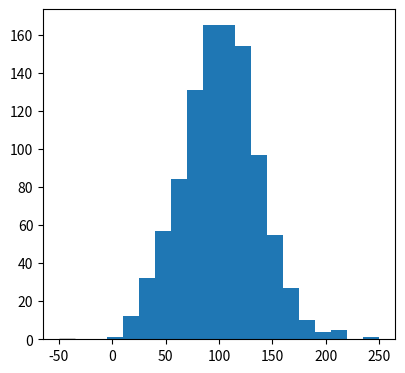

Python code for this plot: (Note: this script raises an exception after producing the figure.)

# coding: utf-8


import numpy as np
import matplotlib.pyplot as plt

# parameters
T = 1; S0 = 100; xi = 110; V0 = 0.12; kappa = 2; theta = 0.15; sigma = 0.8; r = 0

def Euler_Heston(N):
    
    dt = T/N; ST = S0; VT = V0;
    for i in range(N):
        ST += r * ST * dt + max(VT,0) ** 0.5 * ST * dt**0.5* np.random.randn()
        VT += kappa * (theta - VT)*dt + sigma * max(VT,0) ** 0.5 * dt**0.5* np.random.randn()
    
    return [ST,VT]

'''PROBLEM (a) generating samples'''

N_list = [1,2,5,10,100,1000]; K = 1000
'storing the samples'
samples = []
for N in N_list:
    samples_ST = []; samples_VT = []
    for k in range(K):
        samples_ST.append(Euler_Heston(N)[0])
        samples_VT.append(Euler_Heston(N)[1])
    samples.append([samples_ST,samples_VT])
    
    
'''PROBLEM (a) plotting'''

plt.figure(figsize=(10,5*len(N_list)))
for n in range(len(N_list)):
    plt.subplot(len(N_list),2,2*n + 1)
    'Distibution of ST'
    plt.hist(samples[n][0], bins = 20, range = (-50,250), fill = False, normed = True)
    plt.title("Distribution of S(T), N ="+ str(N_list[n])+ 
              ", (Average = " + str(round(np.mean(samples[n][0]),2))+ ")")
    plt.ylim( 0, 0.015 )
    plt.subplot(len(N_list),2,2*n + 2)
    'Distibution of VT'
    plt.hist(samples[n][1], bins = 20, range = (-1,1), fill = False, normed = True)
    plt.title("Distribution of V(T), N ="+ str(N_list[n])+ 
              ", (Average = " + str(round(np.mean(samples[n][1]),4))+ ")")
    plt.ylim( 0, 6 )

plt.show()



'''PROBLEM (b) generating samples'''

N_list = [1,2,5,10,100,1000]; K_list = [100,500,1000,5000,10000]
estimations = [] #should be 3D list, 6 N's, 5 K's, and each K has K samples

#Assume we have 500 estimator of c(0)
Nsamples = 500

for N in N_list:
    estimations_N = []
    for K in K_list:
        estimations_K = []
        for i in range(Nsamples):
            S = 0
            for k in range(K):
                ST = Euler_Heston(N)[0]
                S += np.exp(-r*T) * max(ST - xi, 0)
            estimations_K.append(S/K)
        estimations_N.append(estimations_K)
        print('N =', N,'K =', K, ' finished')
        print(strftime("%a, %d %b %Y %H:%M:%S +0000", gmtime()))
        
    estimations.append(estimations_N)
    
'''PROBLEM (b) plotting'''

plt.figure(figsize=(5*len(K_list),5*len(N_list)))

for n in range(len(N_list)):
    
    for k in range(len(K_list)):
        
        plt.subplot(len(N_list),len(K_list) , n * len(K_list) + k + 1)
        
        plt.hist(estimations[n][k], bins = 20, range = (0,20), fill = False, normed = True)
        plt.title("N ="+ str(N_list[n])+ ", K = " + str(K_list[k]) + 
                  ", Mean =" + str(round(np.mean(estimations[n][k]),2)))
        plt.ylabel('Density')
        plt.xlabel('c(0)')
        plt.ylim( 0, 1 )

plt.show()



'''PROBLEM (c) generating samples'''

K_list = [100,500,1000,5000,10000]

estimations = [] #should be 2D list, 5 N&K's and each K has K samples

Nsamples = 500

for K in K_list:
    samples = []
    for i in range(Nsamples):
        S = 0
        for k in range(K):
            ST = Euler_Heston(int(K**0.5))[0]
            S += np.exp(-r*T) * max(ST - xi, 0)
        samples.append(S/K)
    
    estimations.append(samples)
    
'''PROBLEM (c) plotting'''
plt.figure(figsize=(5,5*len(K_list)))
for i in range(len(K_list)): # i = 0,1,2,3,4
    
    plt.subplot(len(K_list),1, i+1)
    plt.hist(estimations[i], bins = 10, range = (5,15), fill = False, normed = True)
    plt.title("K ="+ str(K_list[i])+ ", N = " + str(int(K_list[i]**0.5)) + 
              ", Mean =" + str(round(np.mean(estimations[i]),2)))
    plt.ylabel('Density')
    plt.xlabel('Estimator of c(0)')
    plt.ylim( 0, 1 )

plt.show()

